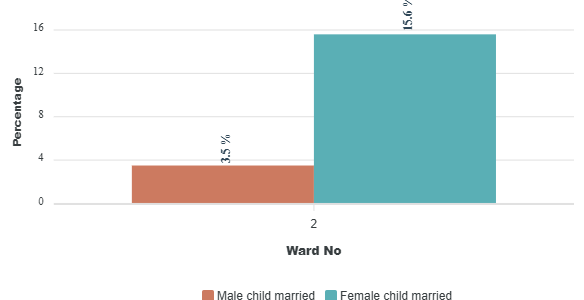

Values plotted in this chart, from the file beside it:
category, Male child married, Female child married
2, 3.5, 15.6
